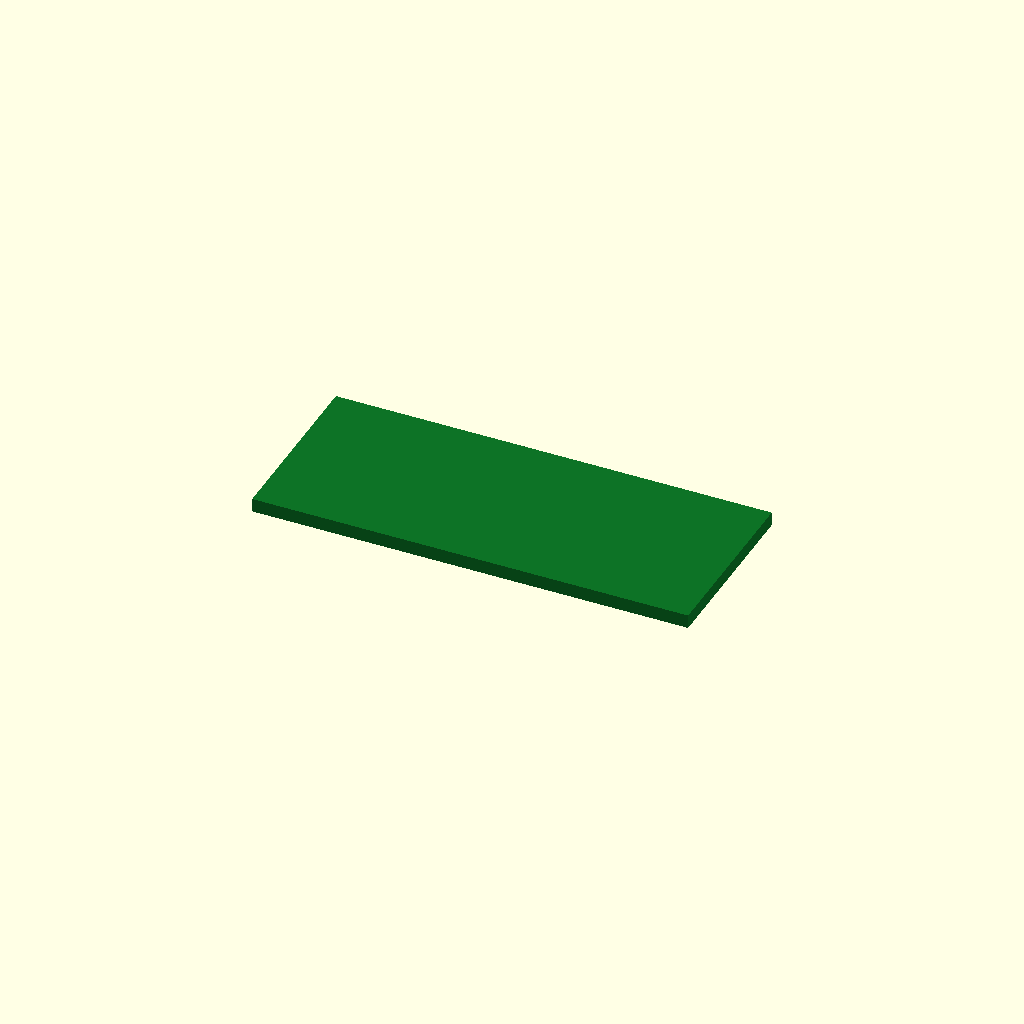
Cell 1: rendered with the file's own defaults.
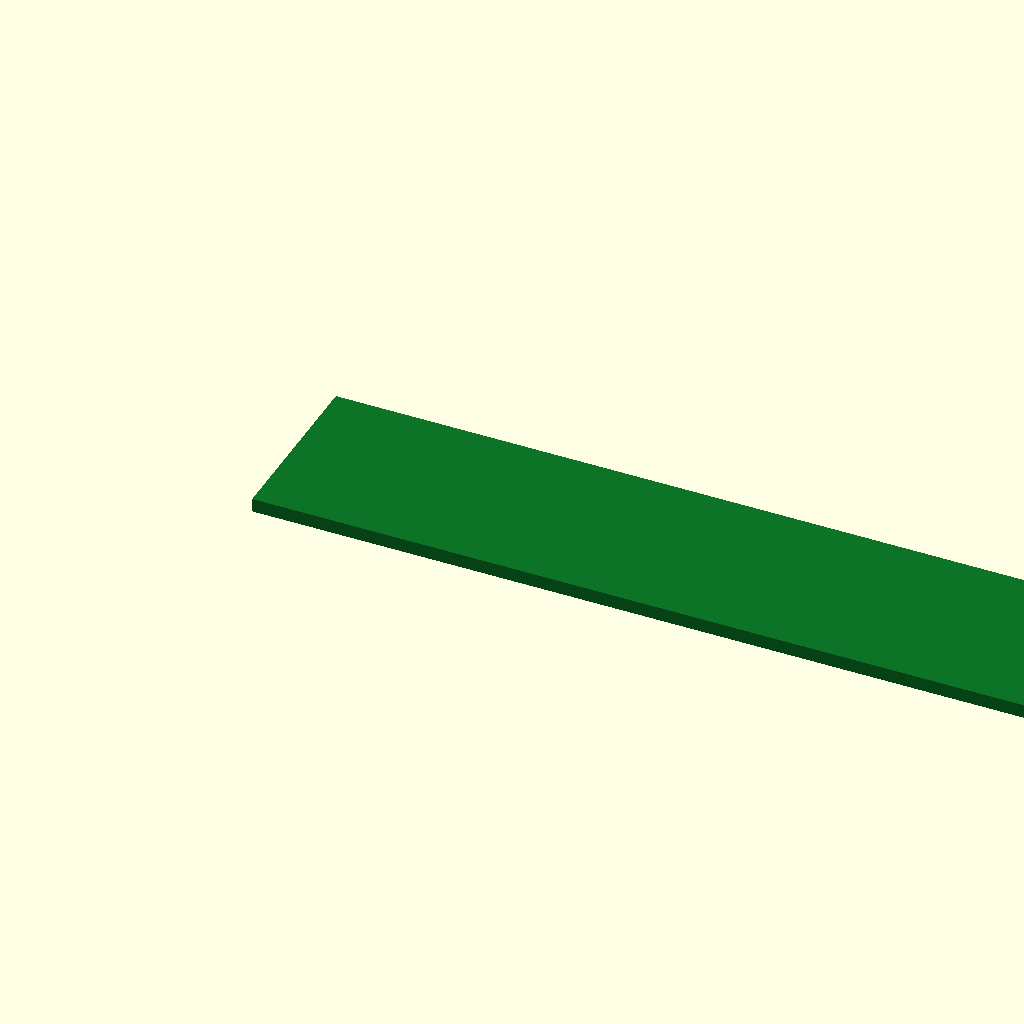
Cell 2 — board_x set to 102, the other parameters unchanged.
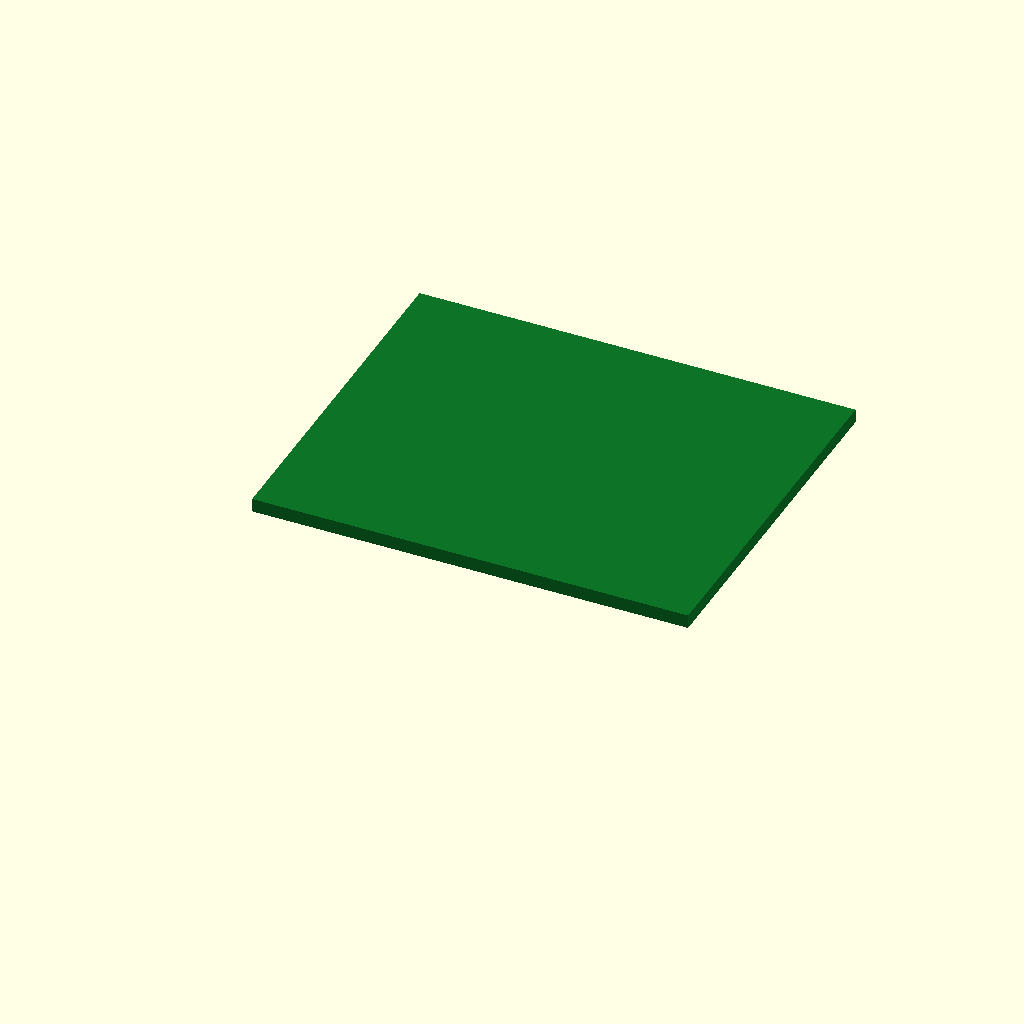
Cell 3: the same model with board_y = 42.
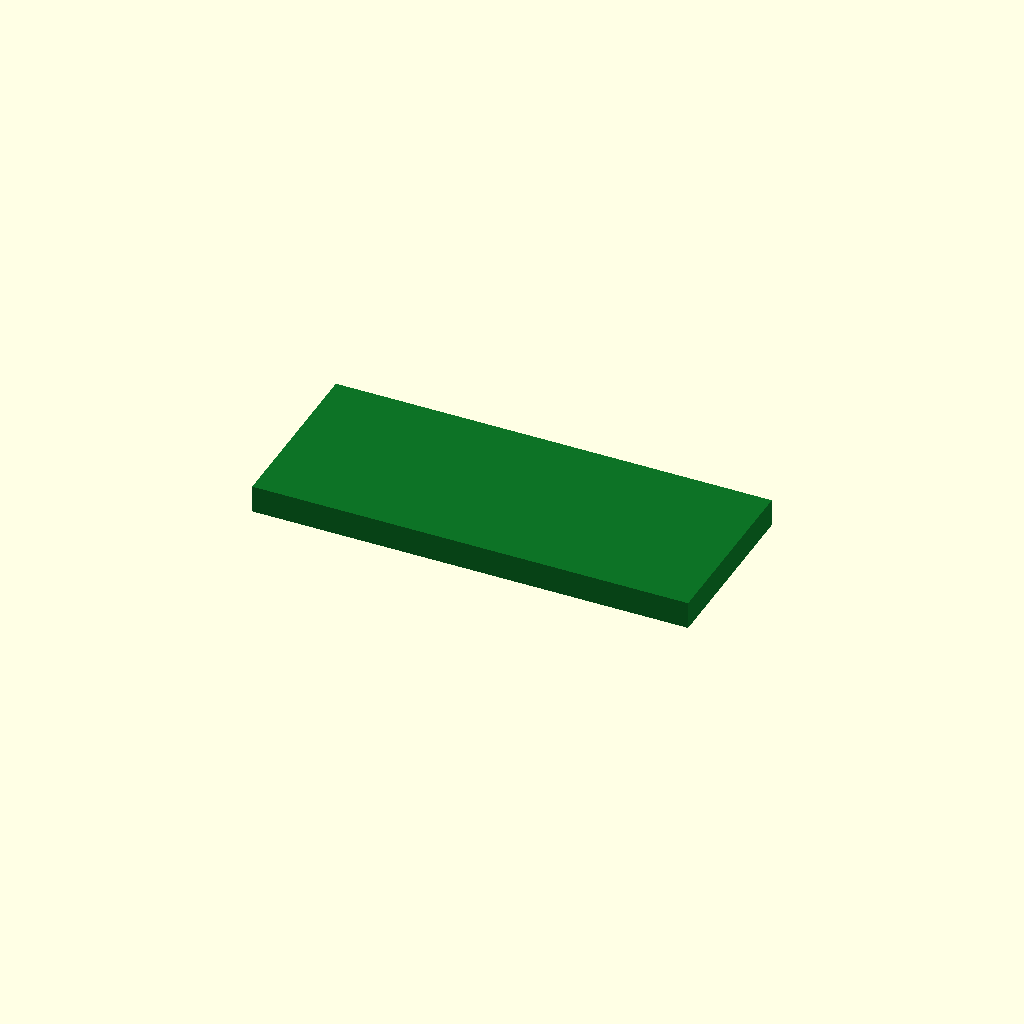
Cell 4: the same model with board_z = 3.2.
All cells are drawn from one camera (rotation 55°, 0°, 25°, orthographic, colour scheme Cornfield), so only the parameter changes between them.
The OpenSCAD source (additional_study/matched_effort/results/direct_repair/scad/pcb__RPI_Pico.scad):
$fn = 64;

board_x = 51.0;
board_y = 21.0;
board_z = 1.6;

color([0.05, 0.45, 0.15])
cube([board_x, board_y, board_z], center=false);
Customizer parameters (derived from the source; name, type, default, range or options):
board_x: number, default 51
board_y: number, default 21
board_z: number, default 1.6
